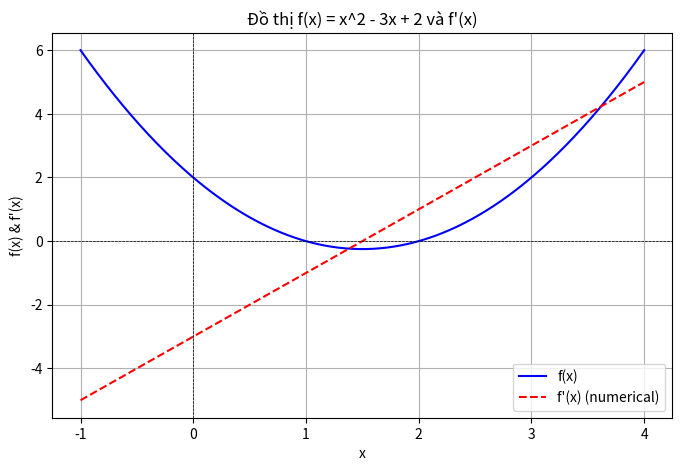

Reproduce this figure in Python.
import numpy as np
import matplotlib.pyplot as plt

def numerical_derivative(f, x, h=1e-5):
    return (f(x + h) - f(x)) / (h)


def plot_function_and_derivative(f, x_range=(-2, 2), title="Đồ thị f(x) vàf'(x)"):
    x_vals = np.linspace(x_range[0], x_range[1], 400)
    y_vals = f(x_vals)
    y_derivative_vals = numerical_derivative(f, x_vals)

    plt.figure(figsize=(8, 5))
    plt.plot(x_vals, y_vals, label="f(x)", color='blue')
    plt.plot(x_vals, y_derivative_vals, label="f'(x) (numerical)", color='red', linestyle="--")
    plt.axhline(0, color='black', linewidth=0.5, linestyle='--')
    plt.axvline(0, color='black', linewidth=0.5, linestyle='--')
    plt.xlabel("x")
    plt.ylabel("f(x) & f'(x)")
    plt.title(title)
    plt.legend()
    plt.grid()
    plt.show()

# f = x^2 - 3x + 2
f = lambda x: x**2 - 3*x + 2
plot_function_and_derivative(f, x_range=(-1, 4), title="Đồ thị f(x) = x^2 - 3x + 2 và f'(x)")


